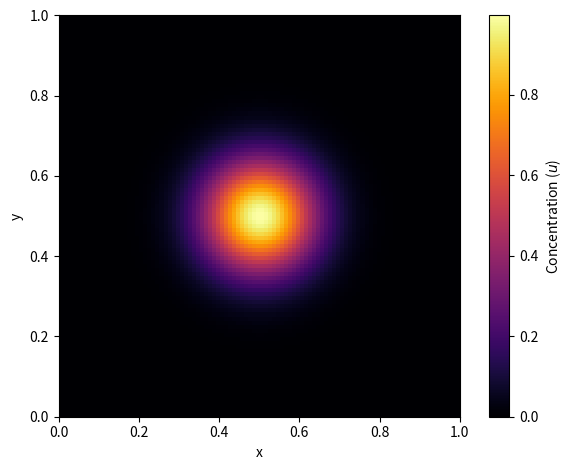

This chart was generated by the following Python code:
import numpy as np
import matplotlib.pyplot as plt

#Parameters
L = 1
N = 100
dx = L/(N-1)
dy = dx
D = 0.01 #diffusion coeff.

#2D stability condition: dt < dx^2/(4D)
dt = 0.2*(dx**2) / (4*D)
t_final = 0.
n = int( t_final /dt)

#Grid
x = np.linspace(0,L,N)
y = np.linspace(0,L,N)
X, Y = np.meshgrid(x,y)

#Initial condition
u = np.exp(-50*((X-0.5)**2 + (Y-0.5)**2))

for step in range(n):
    u_new = u.copy()
    laplacian = ( u[2:,1:-1] + u[:-2,1:-1] + u[1:-1, :-2] - 4*u[1:-1, 1:-1])/(dx**2)
    u_new[1:-1,1:-1] = u[1:-1, 1:-1] = u[1:-1,1:-1] + dt*D*laplacian
    u_new[0,:] = u_new[-2,:]
    u_new[-1,:] = u_new[1,:]
    u_new[:,0] = u_new[:, -2]
    u_new[:,-1] = u_new[:,1]

    u = u_new


plt.imshow(u, extent=[0,L,0,L], origin = 'lower', cmap ='inferno')
plt.colorbar(label = 'Concentration ($u$)')
plt.xlabel('x')
plt.ylabel('y')
plt.tight_layout()
plt.show()
